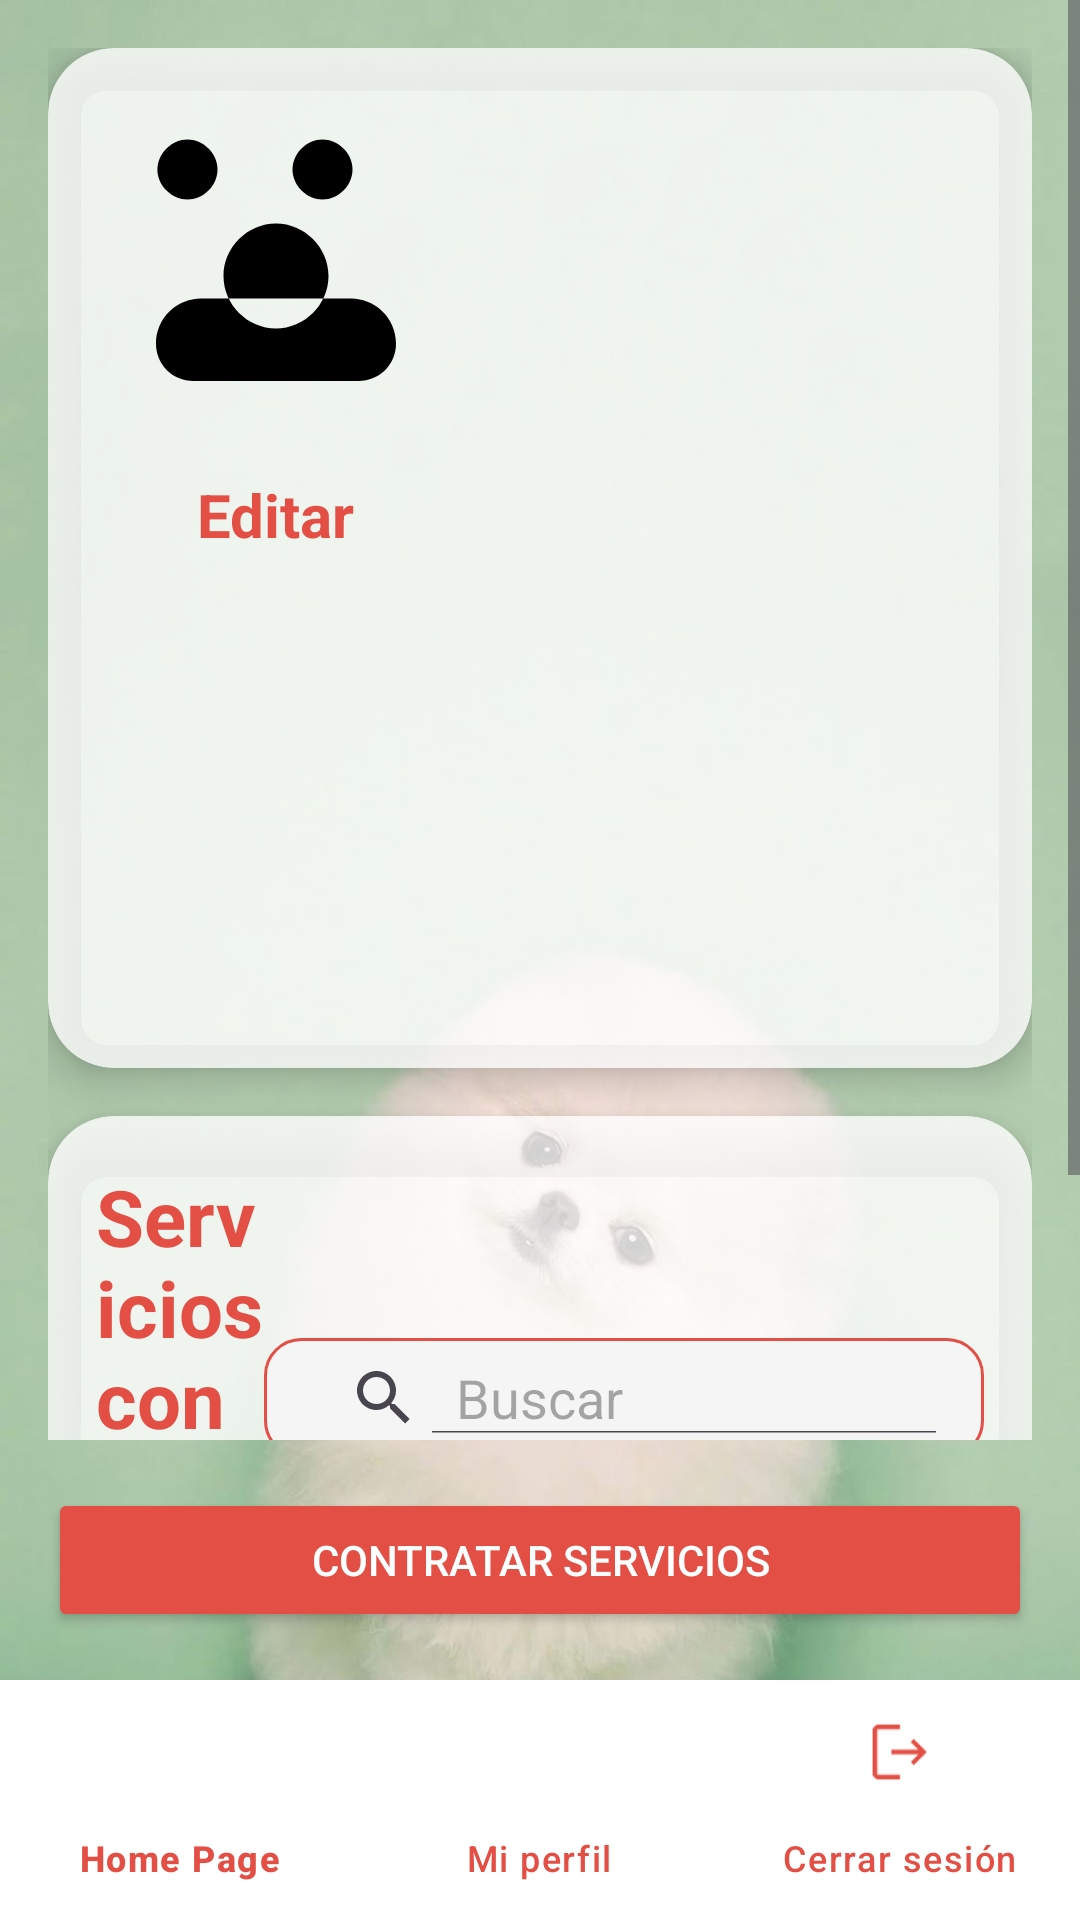

Reconstruct the res/layout file that produces this screen, plus the resources it refers to.
<!-- AndroidManifest.xml: application theme Theme.FluffyFriends -->
<!-- res/layout/activity_perfil_mascota.xml -->
<?xml version="1.0" encoding="utf-8"?>
<androidx.constraintlayout.widget.ConstraintLayout
    xmlns:android="http://schemas.android.com/apk/res/android"
    xmlns:app="http://schemas.android.com/apk/res-auto"
    android:layout_width="match_parent"
    android:layout_height="match_parent">

    
    <ImageView
        android:id="@+id/imgFondoMascota"
        android:layout_width="0dp"
        android:layout_height="0dp"
        android:scaleType="centerCrop"
        android:src="@drawable/fondo_perro"
        app:layout_constraintTop_toTopOf="parent"
        app:layout_constraintBottom_toBottomOf="parent"
        app:layout_constraintStart_toStartOf="parent"
        app:layout_constraintEnd_toEndOf="parent"/>

    
    <ScrollView
        android:id="@+id/scrollContenido"
        android:layout_width="0dp"
        android:layout_height="0dp"
        android:fillViewport="true"
        app:layout_constraintTop_toTopOf="parent"
        app:layout_constraintBottom_toTopOf="@id/layoutAcciones"
        app:layout_constraintStart_toStartOf="parent"
        app:layout_constraintEnd_toEndOf="parent">

        <LinearLayout
            android:layout_width="match_parent"
            android:layout_height="wrap_content"
            android:orientation="vertical"
            android:padding="16dp">

            
            <androidx.cardview.widget.CardView
                android:layout_width="match_parent"
                android:layout_height="wrap_content"
                app:cardCornerRadius="22dp"
                app:cardElevation="8dp"
                app:cardBackgroundColor="#CCFFFFFF">

                <LinearLayout
                    android:layout_width="match_parent"
                    android:layout_height="wrap_content"
                    android:orientation="vertical"
                    android:padding="16dp">

                    
                    <LinearLayout
                        android:layout_width="match_parent"
                        android:layout_height="wrap_content"
                        android:orientation="horizontal"
                        android:gravity="center_vertical">

                        
                        <LinearLayout
                            android:id="@+id/layoutEditarMascota"
                            android:layout_width="wrap_content"
                            android:layout_height="wrap_content"
                            android:orientation="vertical"
                            android:gravity="center_horizontal">

                            <com.google.android.material.imageview.ShapeableImageView
                                android:id="@+id/imgMascota"
                                android:layout_width="120dp"
                                android:layout_height="120dp"
                                android:scaleType="centerCrop"
                                android:src="@drawable/ic_pets"
                                app:shapeAppearanceOverlay="@style/CircleImage"/>

                            <TextView
                                android:id="@+id/tvEditarMascota"
                                android:layout_width="wrap_content"
                                android:layout_height="wrap_content"
                                android:text="@string/perfil_edit_mascota"
                                android:textSize="20sp"
                                android:textStyle="bold"
                                android:textColor="#E44F45"
                                android:layout_marginTop="6dp"/>
                        </LinearLayout>

                        
                        <LinearLayout
                            android:layout_width="0dp"
                            android:layout_height="wrap_content"
                            android:layout_weight="1"
                            android:orientation="vertical"
                            android:paddingStart="16dp">

                            <TextView
                                android:id="@+id/tvNombreMascota"
                                android:textSize="24sp"
                                android:textStyle="bold"
                                android:textColor="#222"
                                android:layout_width="match_parent"
                                android:layout_height="wrap_content"/>

                            <TextView
                                android:id="@+id/tvTipoMascota"
                                android:textSize="16sp"
                                android:textColor="#666"
                                android:layout_width="match_parent"
                                android:layout_height="wrap_content"/>
                        </LinearLayout>
                    </LinearLayout>

                    
                    <TextView
                        android:id="@+id/tvRazaMascota"
                        android:textSize="20sp"
                        android:textColor="#333"
                        android:layout_marginTop="12dp"
                        android:layout_width="match_parent"
                        android:layout_height="wrap_content"/>

                    <TextView
                        android:id="@+id/tvSexoMascota"
                        android:textSize="20sp"
                        android:textColor="#333"
                        android:layout_width="match_parent"
                        android:layout_height="wrap_content"/>

                    <TextView
                        android:id="@+id/tvColorMascota"
                        android:textSize="20sp"
                        android:textColor="#333"
                        android:layout_width="match_parent"
                        android:layout_height="wrap_content"/>

                    <TextView
                        android:id="@+id/tvDescripcionMascota"
                        android:textSize="20sp"
                        android:textColor="#555"
                        android:layout_marginTop="8dp"
                        android:layout_width="match_parent"
                        android:layout_height="wrap_content"/>

                    <TextView
                        android:id="@+id/tvObservacionesMascota"
                        android:textSize="20sp"
                        android:textColor="#555"
                        android:layout_width="match_parent"
                        android:layout_height="wrap_content"/>
                </LinearLayout>
            </androidx.cardview.widget.CardView>

            
            <androidx.cardview.widget.CardView
                android:layout_width="match_parent"
                android:layout_height="wrap_content"
                android:layout_marginTop="16dp"
                app:cardCornerRadius="22dp"
                app:cardElevation="8dp"
                app:cardBackgroundColor="#CCFFFFFF">

                <LinearLayout
                    android:layout_width="match_parent"
                    android:layout_height="wrap_content"
                    android:orientation="vertical"
                    android:padding="16dp">

                    <LinearLayout
                        android:layout_width="match_parent"
                        android:layout_height="wrap_content"
                        android:orientation="horizontal"
                        android:gravity="center_vertical"
                        android:layout_marginBottom="12dp">

                        <TextView
                            android:id="@+id/tvTituloServicios"
                            android:layout_width="0dp"
                            android:layout_height="wrap_content"
                            android:layout_weight="1"
                            android:text="@string/servicios_contratados"
                            android:textSize="26sp"
                            android:textStyle="bold"
                            android:textColor="#E44F45"/>

                        <SearchView
                            android:id="@+id/searchServicios"
                            android:layout_width="240dp"
                            android:layout_height="40dp"
                            android:queryHint="Buscar"
                            android:iconifiedByDefault="false"
                            android:background="@drawable/search_background"
                            android:paddingStart="8dp"
                            android:paddingEnd="8dp"/>
                    </LinearLayout>

                    <LinearLayout
                        android:id="@+id/llServicios"
                        android:layout_width="match_parent"
                        android:layout_height="wrap_content"
                        android:orientation="vertical"/>
                </LinearLayout>
            </androidx.cardview.widget.CardView>

        </LinearLayout>
    </ScrollView>

    
    <LinearLayout
        android:id="@+id/layoutAcciones"
        android:layout_width="0dp"
        android:layout_height="wrap_content"
        android:padding="16dp"
        app:layout_constraintBottom_toTopOf="@id/bottomNavigationView"
        app:layout_constraintStart_toStartOf="parent"
        app:layout_constraintEnd_toEndOf="parent">

        <Button
            android:id="@+id/btnServicios"
            android:layout_width="match_parent"
            android:layout_height="wrap_content"
            android:backgroundTint="#E44F45"
            android:text="@string/btn_contratar_serv_perfil"
            android:textColor="#FFFFFF"
            android:padding="14dp"/>
    </LinearLayout>

    
    <com.google.android.material.bottomnavigation.BottomNavigationView
        android:id="@+id/bottomNavigationView"
        android:layout_width="0dp"
        android:layout_height="wrap_content"
        android:background="#FFFFFF"
        app:menu="@menu/menu_inferior"
        app:itemIconTint="@color/bottom_nav_tint"
        app:itemTextColor="@color/bottom_nav_tint"
        app:layout_constraintBottom_toBottomOf="parent"
        app:layout_constraintStart_toStartOf="parent"
        app:layout_constraintEnd_toEndOf="parent"/>

</androidx.constraintlayout.widget.ConstraintLayout>
<!-- resources referenced by this layout -->
<resources>
  <color name="bottom_nav_tint">#E44F45</color>
  <!-- drawable fondo_perro: jpg bitmap (drawable, 59078 bytes) -->
  <!-- drawable ic_pets (drawable) -->
  <vector xmlns:android="http://schemas.android.com/apk/res/android"
      android:width="24dp" android:height="24dp"
      android:viewportWidth="24" android:viewportHeight="24">
      <path android:fillColor="#000000"
          android:pathData="M16.5,3.5c0.8,0.8 0.8,2 0,2.8s-2,0.8 -2.8,0 -0.8,-2 0,-2.8 2,-0.8 2.8,0zM7.5,3.5c0.8,0.8 0.8,2 0,2.8s-2,0.8 -2.8,0 -0.8,-2 0,-2.8 2,-0.8 2.8,0zM12,8.5c1.9,0 3.5,1.6 3.5,3.5S13.9,15.5 12,15.5 8.5,13.9 8.5,12 10.1,8.5 12,8.5zM4,16.5c0,1.4 1.1,2.5 2.5,2.5h11c1.4,0 2.5,-1.1 2.5,-2.5 0,-1.7 -1.4,-3 -3,-3H7c-1.6,0 -3,1.3 -3,3z"/>
  </vector>
  <!-- drawable search_background (drawable) -->
  <?xml version="1.0" encoding="utf-8"?>
      <shape xmlns:android="http://schemas.android.com/apk/res/android">
          <solid android:color="#F5F5F5"/>
          <corners android:radius="12dp"/>
          <padding
              android:left="12dp"
              android:top="8dp"
              android:right="12dp"
              android:bottom="8dp"/>
  
          <stroke
              android:width="1dp"
              android:color="#E44F45"/>
      </shape>
  <string name="btn_contratar_serv_perfil">Contratar servicios</string>
  <string name="perfil_edit_mascota">Editar</string>
  <string name="servicios_contratados">Servicios contratados</string>
  <style name="CircleImage">
          <item name="cornerFamily">rounded</item>
          <item name="cornerSize">50%</item>
      </style>
  <style name="Theme.FluffyFriends" parent="Base.Theme.FluffyFriends" />
  <style name="Base.Theme.FluffyFriends" parent="Theme.Material3.DayNight.NoActionBar">
          
          
      </style>
</resources>
